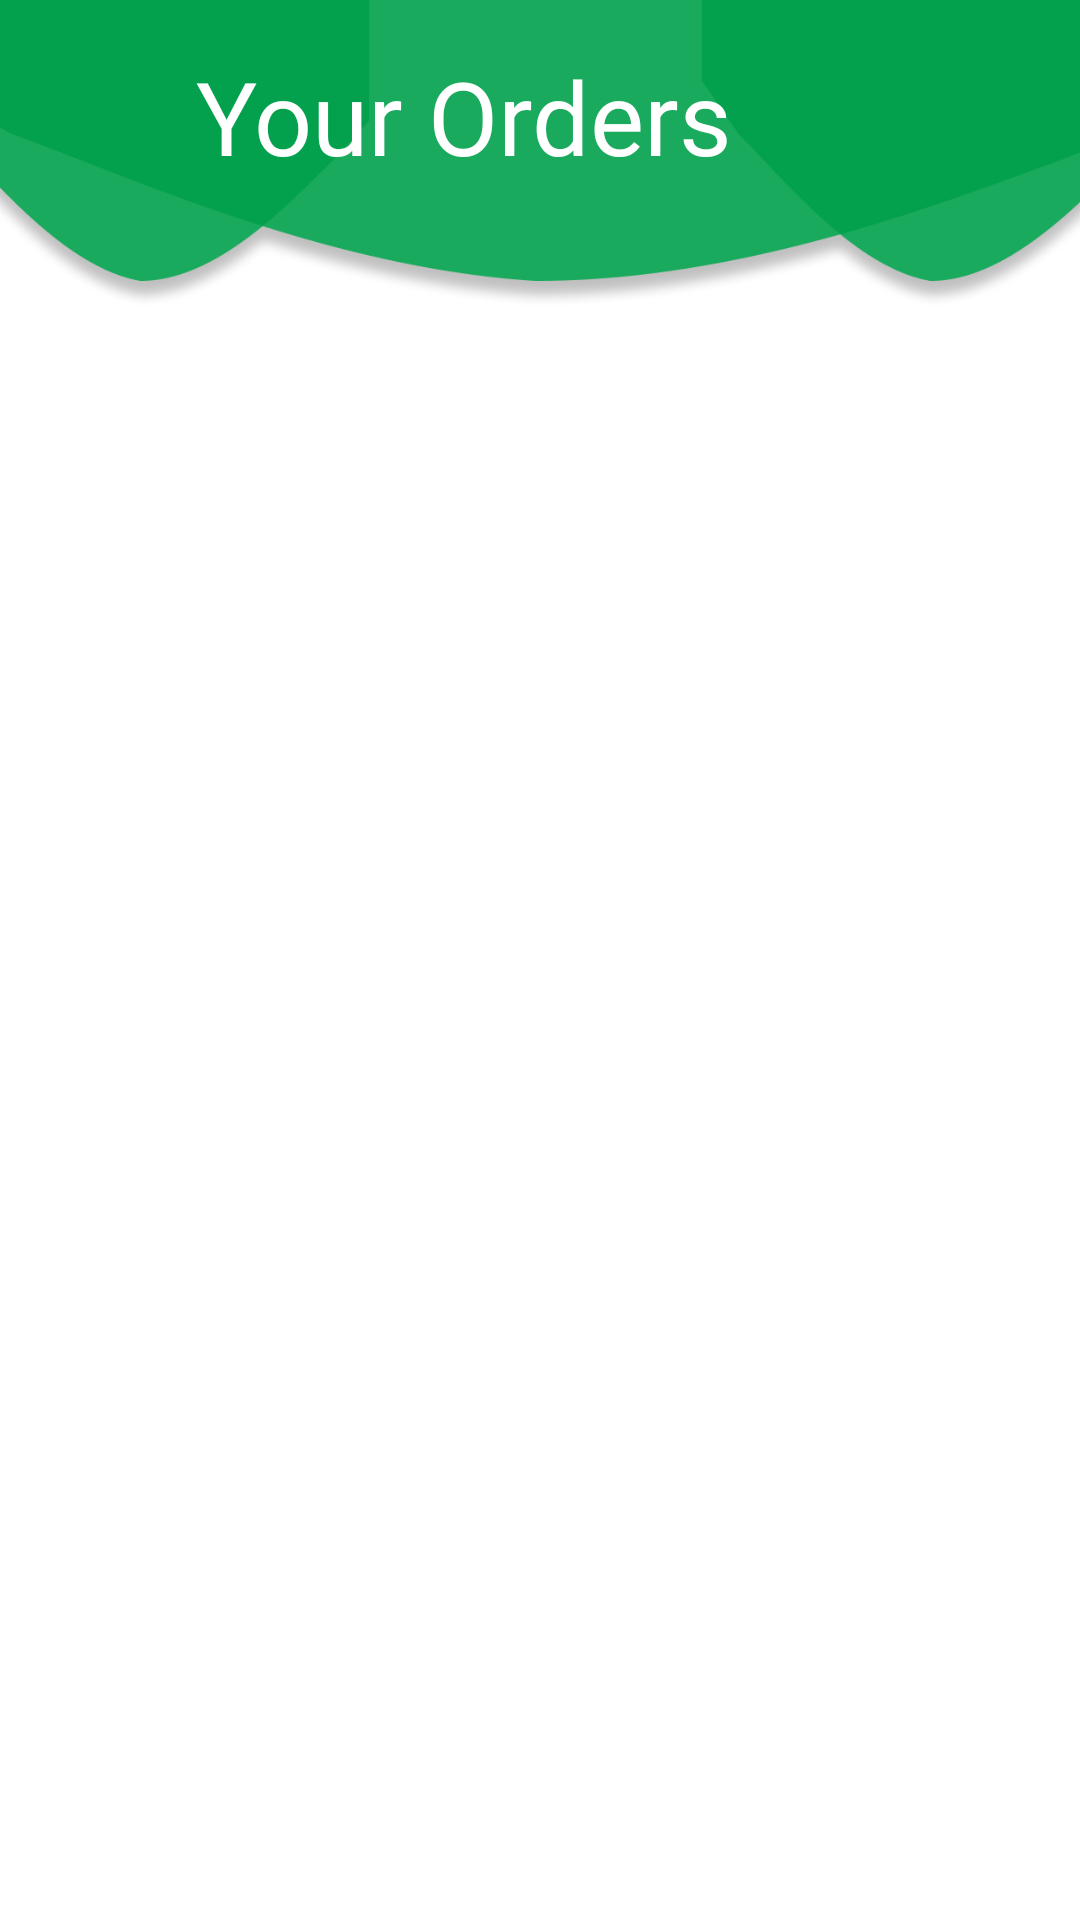

The Android layout XML behind this screen, and the referenced resources:
<!-- AndroidManifest.xml: application theme Theme.MyApplication -->
<!-- res/layout/fragment_sellerdashboardorders.xml -->
<?xml version="1.0" encoding="utf-8"?>
<FrameLayout xmlns:android="http://schemas.android.com/apk/res/android"
    xmlns:app="http://schemas.android.com/apk/res-auto"
    xmlns:tools="http://schemas.android.com/tools"
    android:layout_width="match_parent"
    android:layout_height="match_parent"
    tools:context=".Dashboard_Seller.pages.Sellerdashboardorders">

    
    <androidx.constraintlayout.widget.ConstraintLayout
        android:layout_width="match_parent"
        android:layout_height="match_parent">

        <androidx.recyclerview.widget.RecyclerView
            android:id="@+id/userdashorders_recycleview"
            android:layout_width="411dp"
            android:layout_height="521dp"
            app:layout_constraintBottom_toBottomOf="parent"
            app:layout_constraintStart_toStartOf="parent"
            app:layout_constraintTop_toBottomOf="@+id/seller_orders_header" />

        <ImageView
            android:id="@+id/seller_orders_header"
            android:layout_width="425dp"
            android:layout_height="103dp"
            android:layout_marginEnd="-1dp"
            android:contentDescription="TODO"
            app:layout_constraintEnd_toEndOf="parent"
            app:layout_constraintHorizontal_bias="0.538"
            app:layout_constraintStart_toStartOf="parent"
            app:layout_constraintTop_toTopOf="parent"
            app:srcCompat="@drawable/loginheaderlarge" />

        <TextView
            android:id="@+id/textView8"
            android:layout_width="wrap_content"
            android:layout_height="wrap_content"
            android:layout_marginTop="16dp"
            android:layout_marginEnd="116dp"
            android:fontFamily="@font/robotomedium"
            android:text="Your Orders"
            android:textAllCaps="false"
            android:textColor="@color/white"
            android:textSize="34sp"
            app:layout_constraintEnd_toEndOf="parent"
            app:layout_constraintTop_toTopOf="parent" />

    </androidx.constraintlayout.widget.ConstraintLayout>

</FrameLayout>
<!-- resources referenced by this layout -->
<resources>
  <!-- drawable loginheaderlarge: png bitmap (drawable-v24, 76694 bytes) -->
  <style name="Theme.MyApplication" parent="Theme.MaterialComponents.DayNight.NoActionBar">
          
          <item name="colorPrimary">@color/purple_500</item>
          <item name="colorPrimaryVariant">@color/purple_700</item>
          <item name="colorOnPrimary">@color/white</item>
          
          <item name="colorSecondary">@color/teal_200</item>
          <item name="colorSecondaryVariant">@color/teal_700</item>
          <item name="colorOnSecondary">@color/black</item>
          
          <item name="android:statusBarColor" tools:targetApi="l">?attr/colorPrimaryVariant</item>
          
      </style>
  <!-- not gathered from this repository: default colours our renderer supplied (Android Studio template values) -->
  <color name="purple_500">#FF6200EE</color>
  <color name="purple_700">#FF3700B3</color>
  <color name="teal_200">#FF03DAC5</color>
  <color name="teal_700">#FF018786</color>
  <color name="black">#FF000000</color>
  <color name="white">#FFFFFFFF</color>
</resources>
